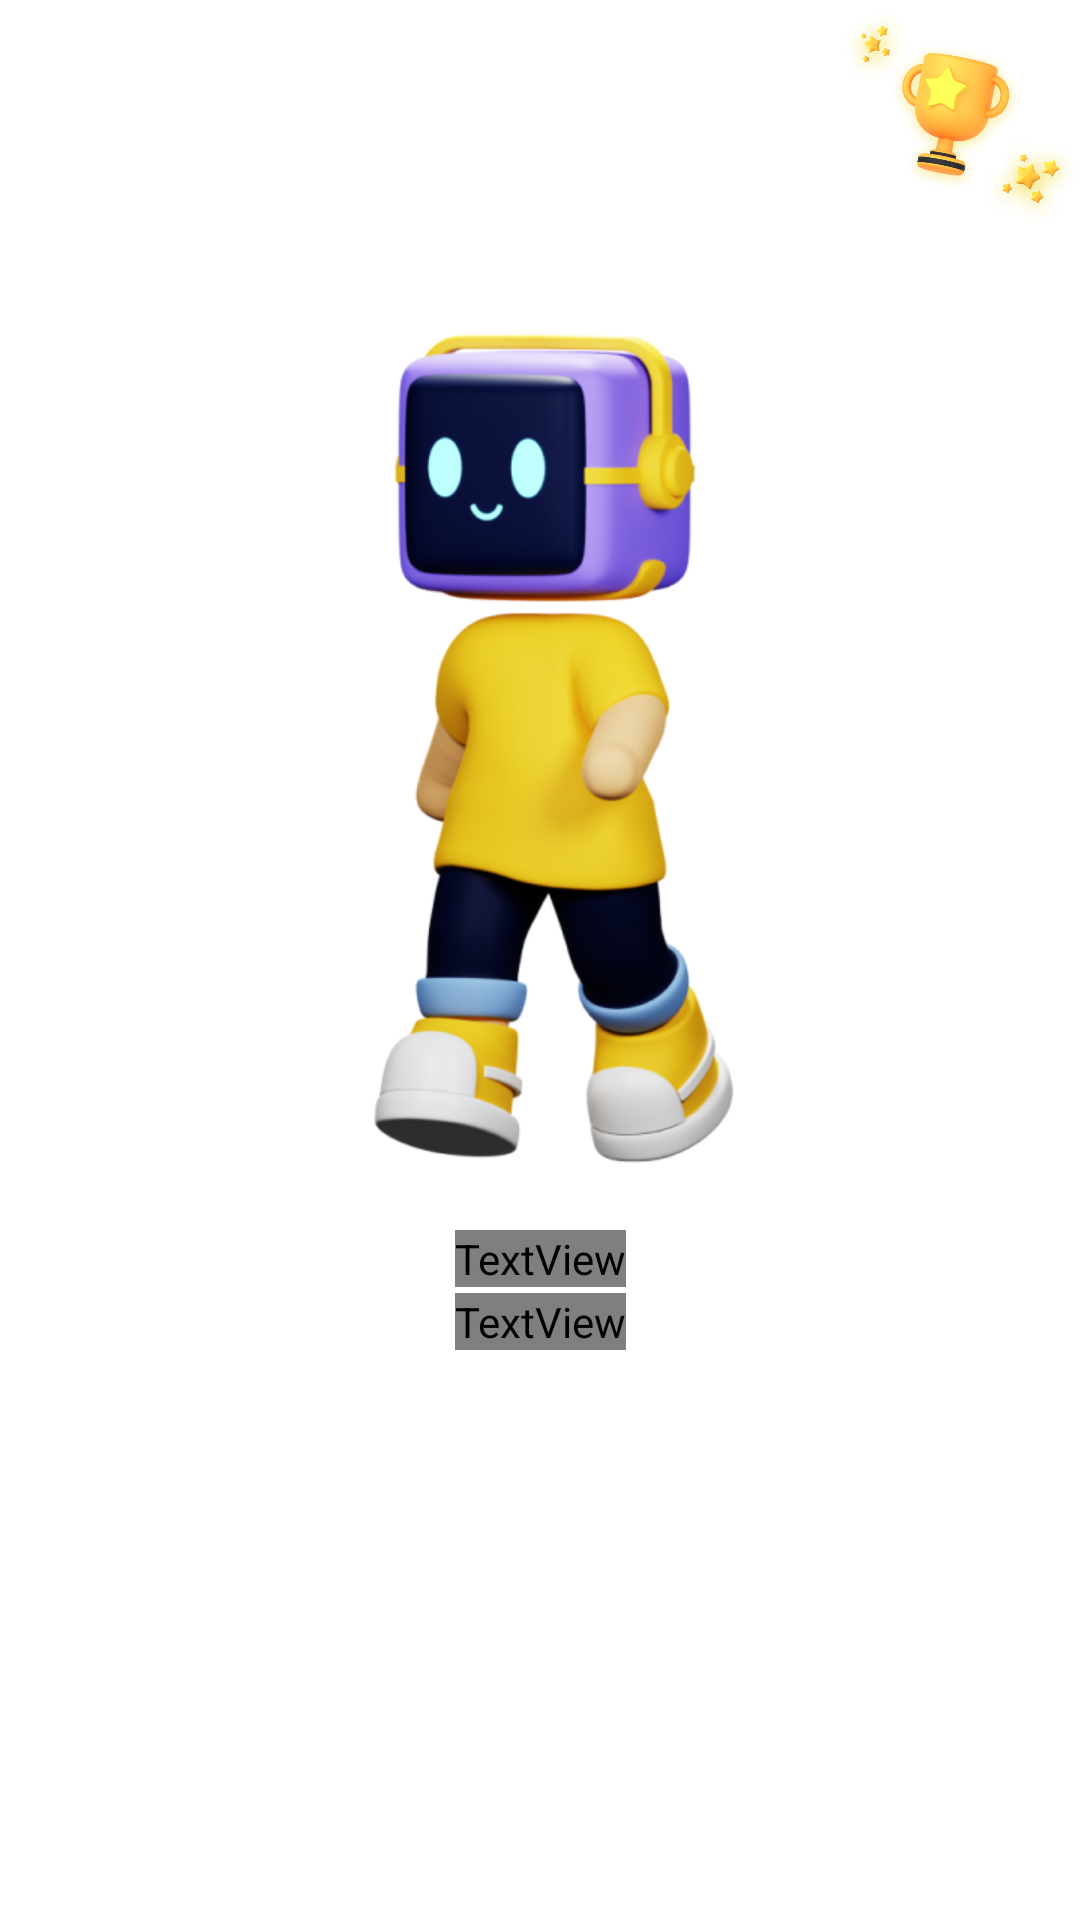

This screen was rendered from an Android layout file. Write that file and the resources it references.
<!-- AndroidManifest.xml: application theme Theme.Step_a_thon -->
<!-- res/layout/fragment_first.xml -->
<?xml version="1.0" encoding="utf-8"?>
<FrameLayout xmlns:android="http://schemas.android.com/apk/res/android"
    xmlns:tools="http://schemas.android.com/tools"
    android:layout_width="match_parent"
    android:layout_height="match_parent"
    xmlns:app="http://schemas.android.com/apk/res-auto"
    tools:context=".FirstFragment">

    <androidx.constraintlayout.widget.ConstraintLayout
        android:layout_width="match_parent"
        android:layout_height="match_parent">

        <ImageView
            android:id="@+id/ivNext"
            android:layout_width="82dp"
            android:layout_height="82dp"
            android:src="@drawable/group_2"
            app:layout_constraintTop_toTopOf="parent"
            app:layout_constraintEnd_toEndOf="parent" />

        <ImageView
            android:id="@+id/ivShine"
            android:layout_width="320dp"
            android:layout_height="320dp"
            android:visibility="gone"
            android:src="@drawable/bg_for_top_3"
            app:layout_constraintEnd_toEndOf="parent"
            app:layout_constraintStart_toStartOf="parent"
            app:layout_constraintTop_toBottomOf="@id/ivNext" />

        <ImageView
            android:id="@+id/ivCurrent"
            android:layout_width="320dp"
            android:layout_height="320dp"
            android:src="@drawable/group_1"
            app:layout_constraintEnd_toEndOf="parent"
            app:layout_constraintStart_toStartOf="parent"
            app:layout_constraintTop_toBottomOf="@id/ivNext" />

        <ImageView
            android:id="@+id/ivStars1"
            android:layout_width="53dp"
            android:layout_height="53dp"
            android:layout_margin="10dp"
            android:rotation="-15"
            app:layout_constraintStart_toStartOf="parent"
            app:layout_constraintTop_toTopOf="@+id/ivCurrent" />

        <ImageView
            android:id="@+id/ivStars2"
            android:layout_width="53dp"
            android:layout_height="53dp"
            android:layout_margin="10dp"
            android:rotation="-15"
            app:layout_constraintEnd_toEndOf="parent"
            app:layout_constraintBottom_toTopOf="@id/tvHeader" />

        <TextView
            android:id="@+id/tvHeader"
            android:layout_width="wrap_content"
            android:layout_height="wrap_content"
            android:layout_marginTop="8dp"
            android:textSize="20sp"
            android:fontFamily="@font/montserrat_semibold"
            android:text="Step Up and Score"
            android:textColor="@color/white"
            android:textStyle="bold"
            app:layout_constraintEnd_toEndOf="parent"
            app:layout_constraintStart_toStartOf="parent"
            app:layout_constraintTop_toBottomOf="@+id/ivCurrent" />

        <TextView
            android:id="@+id/tvSubHeader"
            android:layout_width="wrap_content"
            android:layout_height="wrap_content"
            android:layout_marginTop="2dp"
            android:textSize="12sp"
            android:textAlignment="center"
            android:fontFamily="@font/montserrat"
            android:text="Join the Race, Lace Up, and \n Embrace Health!"
            android:textColor="@color/white"
            android:textStyle="bold"
            app:layout_constraintEnd_toEndOf="parent"
            app:layout_constraintStart_toStartOf="parent"
            app:layout_constraintTop_toBottomOf="@+id/tvHeader" />

    </androidx.constraintlayout.widget.ConstraintLayout>

</FrameLayout>
<!-- resources referenced by this layout -->
<resources>
  <!-- drawable bg_for_top_3: webp bitmap (drawable, 697318 bytes) -->
  <!-- drawable group_1: png bitmap (drawable, 117449 bytes) -->
  <!-- drawable group_2: png bitmap (drawable, 247999 bytes) -->
  <style name="Theme.Step_a_thon" parent="Theme.MaterialComponents.DayNight.NoActionBar">
          
          <item name="colorPrimary">@color/purple_500</item>
          <item name="colorPrimaryVariant">@color/purple_700</item>
          <item name="colorOnPrimary">@color/white</item>
          
          <item name="colorSecondary">@color/teal_200</item>
          <item name="colorSecondaryVariant">@color/teal_700</item>
          <item name="colorOnSecondary">@color/black</item>
          
          <item name="android:statusBarColor">?attr/colorPrimaryVariant</item>
          
          <item name="android:windowFullscreen">true</item>
      </style>
  <!-- not gathered from this repository: default colours our renderer supplied (Android Studio template values) -->
  <color name="purple_500">#FF6200EE</color>
  <color name="purple_700">#FF3700B3</color>
  <color name="teal_200">#FF03DAC5</color>
  <color name="teal_700">#FF018786</color>
  <color name="black">#FF000000</color>
  <color name="white">#FFFFFFFF</color>
</resources>
